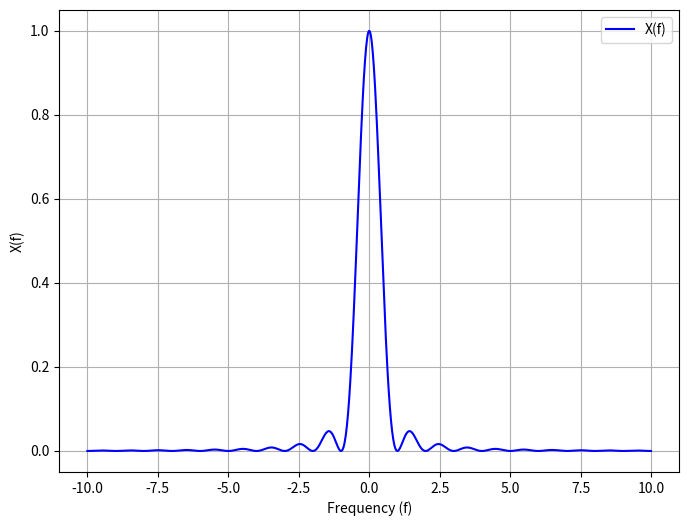

Python code for this plot:
import numpy as np
import matplotlib.pyplot as plt

# Define the function
def my_function(f):
    return (np.sin(np.pi * f) / (np.pi * f))**2

# Generate x values (frequencies)
frequencies = np.linspace(-10, 10, 1000)  # You can adjust the range and density of points

# Calculate corresponding y values
values = my_function(frequencies)

# Plot the graph
plt.figure(figsize=(8, 6))
plt.plot(frequencies, values, label=r'X(f)',color='blue')
plt.xlabel('Frequency (f)')
plt.ylabel('X(f)')
plt.grid(True)
plt.legend()
plt.savefig('graph.png')
